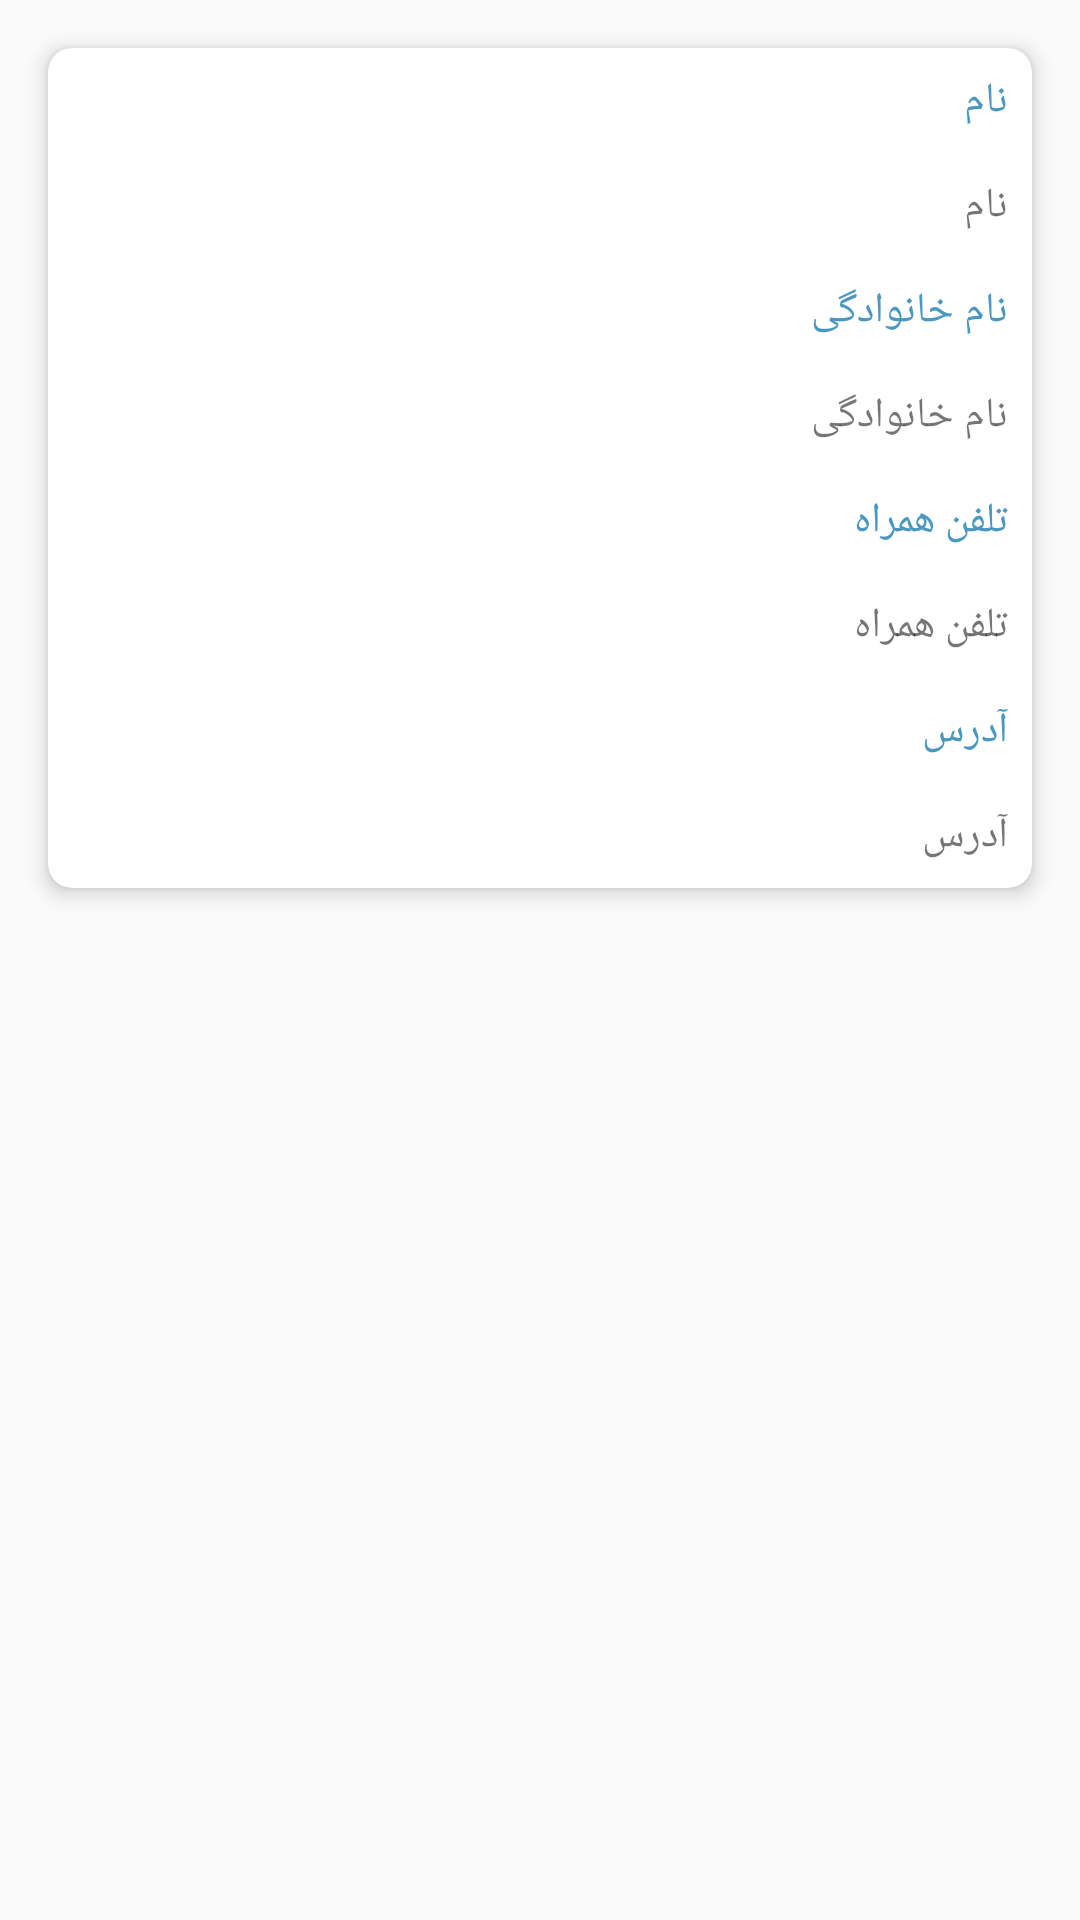

Here is an Android app screen rendered from its layout file. Give the layout XML and the strings, colors and styles it references.
<!-- AndroidManifest.xml: application theme AppTheme -->
<!-- res/layout/address_item.xml -->
<?xml version="1.0" encoding="utf-8"?>
<FrameLayout
        xmlns:android="http://schemas.android.com/apk/res/android"
        xmlns:app="http://schemas.android.com/apk/res-auto"
        android:orientation="vertical"
        android:layout_width="match_parent"
        android:layout_height="wrap_content">

    <androidx.cardview.widget.CardView
            android:layout_width="match_parent"
            android:layout_height="wrap_content"
            android:padding="8dp"
            android:layout_margin="16dp"
            app:cardElevation="4dp"
            app:cardCornerRadius="8dp">

        <LinearLayout
                android:layout_width="match_parent"
                android:layout_height="wrap_content"
                android:orientation="vertical">

            <TextView
                    android:layout_width="wrap_content"
                    android:layout_height="wrap_content"
                    style="@style/cardTitle"
                    android:text="@string/name"/>

            <TextView
                    android:id="@+id/txtName"
                    android:layout_width="wrap_content"
                    android:layout_height="wrap_content"
                    style="@style/cardContent"
                    android:text="@string/name"/>

            <TextView
                    android:layout_width="wrap_content"
                    android:layout_height="wrap_content"
                    style="@style/cardTitle"
                    android:text="@string/lastName"/>

            <TextView
                    android:id="@+id/txtLastName"
                    android:layout_width="wrap_content"
                    android:layout_height="wrap_content"
                    style="@style/cardContent"
                    android:text="@string/lastName"/>

            <TextView

                    android:layout_width="wrap_content"
                    android:layout_height="wrap_content"
                    style="@style/cardTitle"
                    android:text="@string/mobile"/>

            <TextView
                    android:id="@+id/txtMobile"
                    android:layout_width="wrap_content"
                    android:layout_height="wrap_content"
                    style="@style/cardContent"
                    android:text="@string/mobile"/>

            <TextView

                    android:layout_width="wrap_content"
                    android:layout_height="wrap_content"
                    style="@style/cardTitle"
                    android:text="@string/address"/>

            <TextView
                    android:id="@+id/txtAddress"
                    android:layout_width="wrap_content"
                    android:layout_height="wrap_content"
                    style="@style/cardContent"
                    android:text="@string/address"/>


        </LinearLayout>

    </androidx.cardview.widget.CardView>

</FrameLayout>
<!-- resources referenced by this layout -->
<resources>
  <string name="address">آدرس</string>
  <string name="lastName">نام خانوادگی</string>
  <string name="mobile">تلفن همراه</string>
  <string name="name">نام</string>
  <style name="cardContent">
          <item name="android:padding">8dp</item>
          <item name="android:layout_gravity">right</item>
          <item name="android:textSize">@dimen/material_text_body1</item>
      </style>
  <style name="cardTitle">
          <item name="android:padding">8dp</item>
          <item name="android:layout_gravity">right</item>
          <item name="android:textColor">@color/colorAccent</item>
          <item name="android:textSize">@dimen/material_text_subhead</item>
      </style>
  <style name="AppTheme" parent="Theme.AppCompat.Light.NoActionBar">
          
          <item name="colorPrimary">@color/colorPrimary</item>
          <item name="colorPrimaryDark">@color/colorPrimaryDark</item>
          <item name="colorAccent">@color/colorAccent</item>
      </style>
  <color name="colorAccent">#4A98C0</color>
  <color name="colorPrimary">@color/white</color>
  <color name="colorPrimaryDark">@color/grey_200</color>
  <color name="white">#FFFFFF</color>
  <color name="grey_200">#EEEEEE</color>
</resources>
